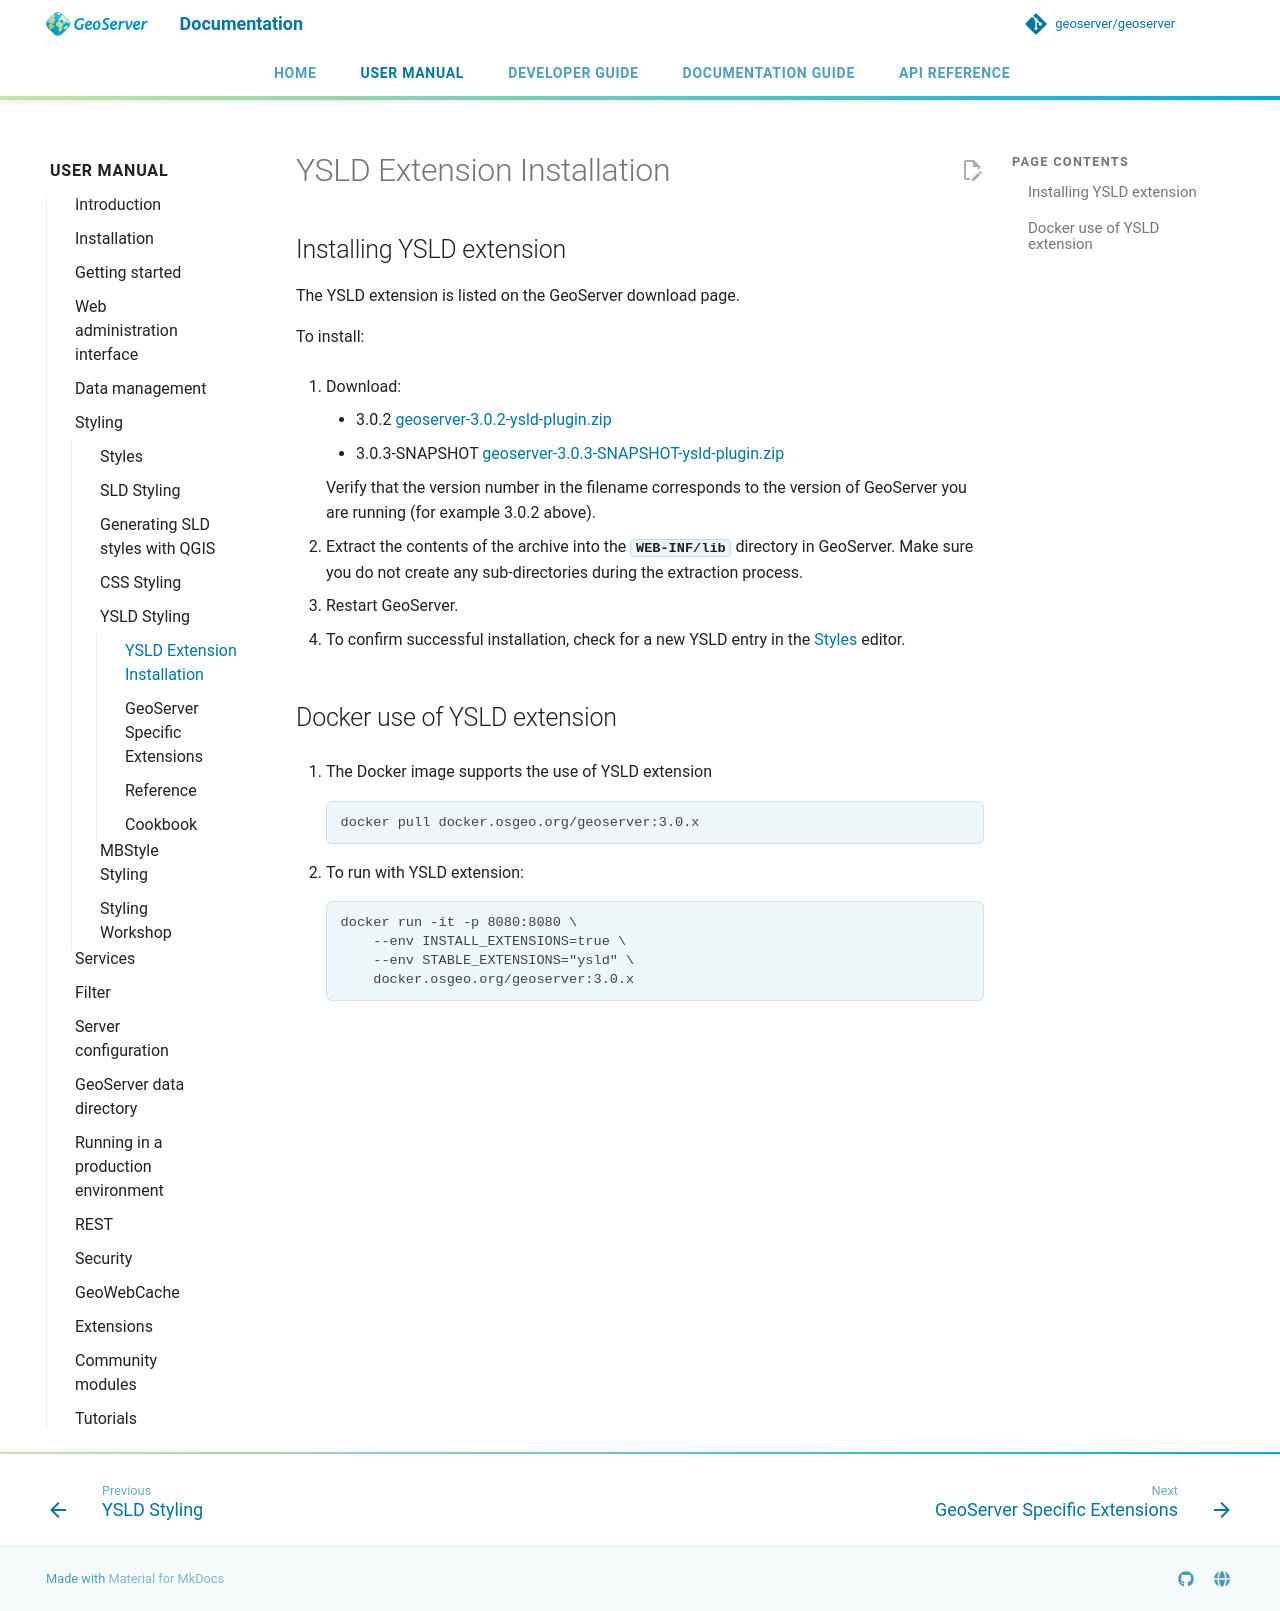

repository: geoserver/geoserver · page: 3.0.x/en/user/styling/ysld/installing/index.html · generator: mkdocs

---
render_macros: true
---


# YSLD Extension Installation

## Installing YSLD extension

The YSLD extension is listed on the GeoServer download page.

To install:

1.  Download:

    - {{ release }} [geoserver-{{ release }}-ysld-plugin.zip](https://sourceforge.net/projects/geoserver/files/GeoServer/{{ release }}/extensions/geoserver-{{ release }}-ysld-plugin.zip)
    - {{ snapshot }} [geoserver-{{ snapshot }}-ysld-plugin.zip]({{ nightly_extension }}ysld-plugin.zip)

    Verify that the version number in the filename corresponds to the version of GeoServer you are running (for example {{ release }} above).

2.  Extract the contents of the archive into the **`WEB-INF/lib`** directory in GeoServer. Make sure you do not create any sub-directories during the extraction process.

3.  Restart GeoServer.

4.  To confirm successful installation, check for a new YSLD entry in the [Styles](../webadmin/index.md) editor.

## Docker use of YSLD extension

1.  The Docker image supports the use of YSLD extension

{% if is_release %}
    ```text
    docker pull docker.osgeo.org/geoserver:{{ release }}
    ```
{% else %}
    ```text
    docker pull docker.osgeo.org/geoserver:{{ version }}.x
    ```
{% endif %}

2.  To run with YSLD extension:

{% if is_release %}
    ```text
    docker run -it -p 8080:8080 \
        --env INSTALL_EXTENSIONS=true \
        --env STABLE_EXTENSIONS="ysld" \
        docker.osgeo.org/geoserver:{{ release }}
    ```
{% else %}
    ```text
    docker run -it -p 8080:8080 \
        --env INSTALL_EXTENSIONS=true \
        --env STABLE_EXTENSIONS="ysld" \
        docker.osgeo.org/geoserver:{{ version }}.x
    ```
{% endif %}
